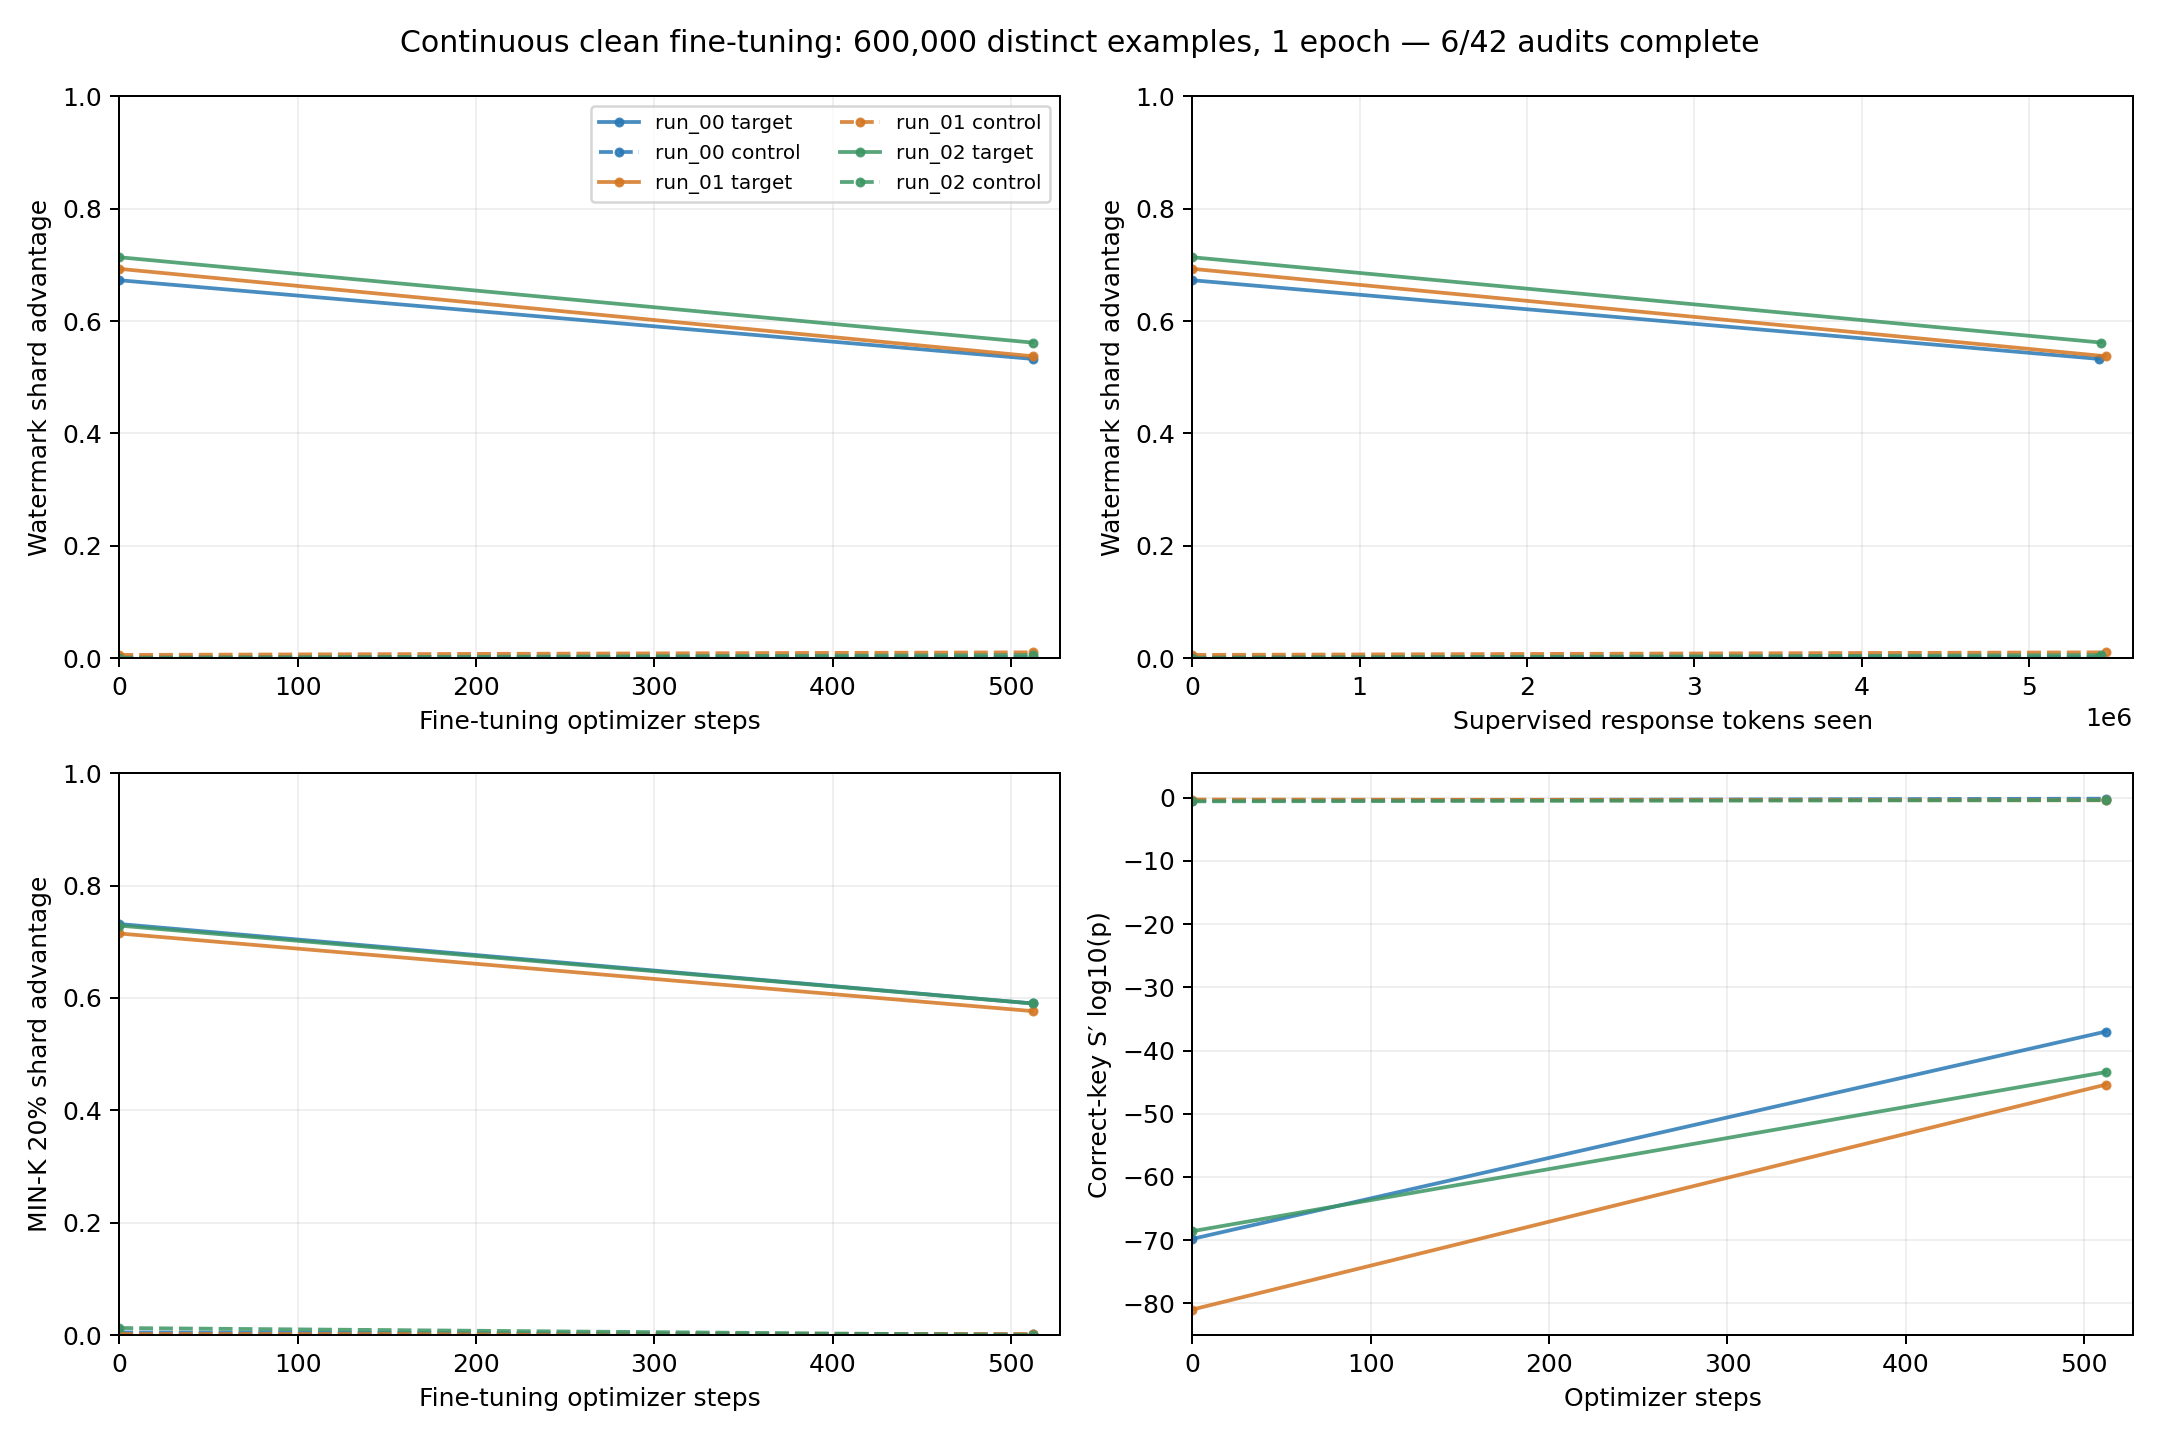

Values plotted in this chart, from the file beside it:
run_id, stage, checkpoint, steps, examples_seen, unique_examples_seen, response_tokens_seen, input_tokens_seen, audit_pairs, watermark_threshold, watermark_a, watermark_a_prime, watermark_signed_gap, watermark_advantage, watermark_audit_pairs, watermark_raw_score_ties, watermark_p_shard, watermark_log10_p_shard, watermark_discordant_pairs, watermark_positive_pairs, watermark_negative_pairs, watermark_decision_ties, min_k20_threshold, min_k20_a
run_00, control, B, 0, 0, 0, 0, 0, 8000, 0.142, 0.5091, 0.5072, 0.001875, 0.001875, 8000, 8, 0.8256, -0.08325, 4035, 2025, 2010, 3965, -5.114, 0.4559
run_00, control, control_step512, 512, 16384, 16384, 5416672, 7502750, 8000, 1.213, 0.1449, 0.1472, -0.002375, 0.002375, 8000, 5, 0.6808, -0.167, 1915, 948, 967, 6085, -5.55, 0.4856
run_00, target, P, 0, 0, 0, 0, 0, 8000, 3.195, 0.7648, 0.092, 0.6728, 0.6728, 8000, 3, 0.0, -1435, 5634, 5508, 126, 2366, -5.06, 0.921
run_00, target, target_step512, 512, 16384, 16384, 5416672, 7502750, 8000, 2.173, 0.7115, 0.1787, 0.5328, 0.5328, 8000, 3, 0.0, -956.7, 4924, 4593, 331, 3076, -5.298, 0.8622
run_01, control, B, 0, 0, 0, 0, 0, 8000, 0.4775, 0.313, 0.319, -0.006, 0.006, 8000, 9, 0.4201, -0.3767, 3398, 1675, 1723, 4602, -4.576, 0.1618
run_01, control, control_step512, 512, 16384, 16384, 5457386, 7533033, 8000, -0.7855, 0.776, 0.7866, -0.01062, 0.01062, 8000, 6, 0.105, -0.9789, 2685, 1300, 1385, 5315, -4.834, 0.1455
run_01, target, P, 0, 0, 0, 0, 0, 8000, 2.642, 0.8387, 0.1457, 0.693, 0.693, 8000, 4, 0.0, -1443, 5874, 5709, 165, 2126, -5.037, 0.9059
run_01, target, target_step512, 512, 16384, 16384, 5457386, 7533033, 8000, 1.996, 0.7156, 0.1781, 0.5375, 0.5375, 8000, 5, 0.0, -959.8, 4986, 4643, 343, 3014, -5.232, 0.8276
run_02, control, B, 0, 0, 0, 0, 0, 8000, -0.09962, 0.5309, 0.53, 0.000875, 0.000875, 8000, 12, 0.9239, -0.03439, 3943, 1975, 1968, 4057, -4.715, 0.1934
run_02, control, control_step512, 512, 16384, 16384, 5432530, 7476532, 8000, -0.4713, 0.6704, 0.676, -0.005625, 0.005625, 8000, 9, 0.4549, -0.3421, 3467, 1711, 1756, 4533, -3.058, 0.03175
run_02, target, P, 0, 0, 0, 0, 0, 8000, 2.66, 0.8476, 0.134, 0.7136, 0.7136, 8000, 7, 0.0, -1518, 5985, 5847, 138, 2015, -5.097, 0.9297
run_02, target, target_step512, 512, 16384, 16384, 5432530, 7476532, 8000, 1.867, 0.7645, 0.2028, 0.5617, 0.5617, 8000, 9, 0.0, -1040, 5092, 4793, 299, 2908, -5.296, 0.8578
